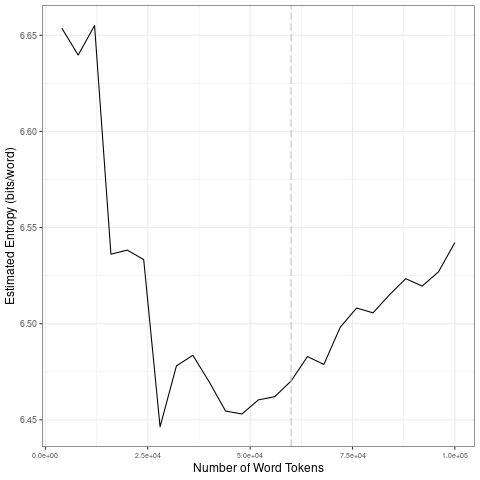

The data file committed next to this chart (first rows):
file, entropy.Corpus.Size, entropy.Entropy, sd.Corpus.Size, sd.SD
data/2021_by_fr/2021-07-19_tokens_1-gram…, 4000, 6.654, 20000, 0.06178
data/2021_by_fr/2021-07-19_tokens_1-gram…, 8000, 6.64, 40000, 0.03191
data/2021_by_fr/2021-07-19_tokens_1-gram…, 12000, 6.655, 60000, 0.006822
data/2021_by_fr/2021-07-19_tokens_1-gram…, 16000, 6.536, 80000, 0.01327
data/2021_by_fr/2021-07-19_tokens_1-gram…, 20000, 6.538, 1e+05, 0.01038
data/2021_by_fr/2021-07-19_tokens_1-gram…, 24000, 6.533, 20000, 0.06178
data/2021_by_fr/2021-07-19_tokens_1-gram…, 28000, 6.446, 40000, 0.03191
data/2021_by_fr/2021-07-19_tokens_1-gram…, 32000, 6.478, 60000, 0.006822
data/2021_by_fr/2021-07-19_tokens_1-gram…, 36000, 6.484, 80000, 0.01327
data/2021_by_fr/2021-07-19_tokens_1-gram…, 40000, 6.47, 1e+05, 0.01038
data/2021_by_fr/2021-07-19_tokens_1-gram…, 44000, 6.455, 20000, 0.06178
data/2021_by_fr/2021-07-19_tokens_1-gram…, 48000, 6.453, 40000, 0.03191
data/2021_by_fr/2021-07-19_tokens_1-gram…, 52000, 6.46, 60000, 0.006822
data/2021_by_fr/2021-07-19_tokens_1-gram…, 56000, 6.462, 80000, 0.01327
data/2021_by_fr/2021-07-19_tokens_1-gram…, 60000, 6.47, 1e+05, 0.01038
data/2021_by_fr/2021-07-19_tokens_1-gram…, 64000, 6.483, 20000, 0.06178
data/2021_by_fr/2021-07-19_tokens_1-gram…, 68000, 6.479, 40000, 0.03191
data/2021_by_fr/2021-07-19_tokens_1-gram…, 72000, 6.498, 60000, 0.006822
data/2021_by_fr/2021-07-19_tokens_1-gram…, 76000, 6.508, 80000, 0.01327
data/2021_by_fr/2021-07-19_tokens_1-gram…, 80000, 6.506, 1e+05, 0.01038
data/2021_by_fr/2021-07-19_tokens_1-gram…, 84000, 6.515, 20000, 0.06178
data/2021_by_fr/2021-07-19_tokens_1-gram…, 88000, 6.523, 40000, 0.03191
data/2021_by_fr/2021-07-19_tokens_1-gram…, 92000, 6.52, 60000, 0.006822
data/2021_by_fr/2021-07-19_tokens_1-gram…, 96000, 6.527, 80000, 0.01327
data/2021_by_fr/2021-07-19_tokens_1-gram…, 1e+05, 6.542, 1e+05, 0.01038
